Dataset: dataset (GitHub, AicoSchreurs/street-type-classification-yolov8). Classes: fietsstraat, rural road, snelweg.

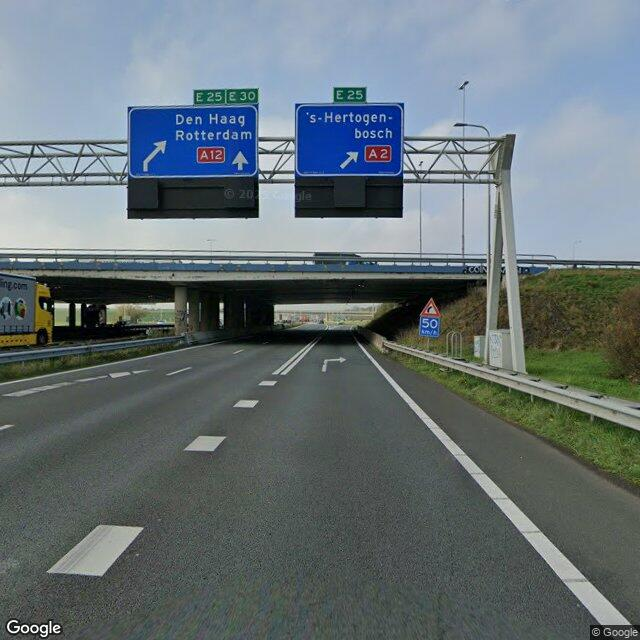
Label: snelweg

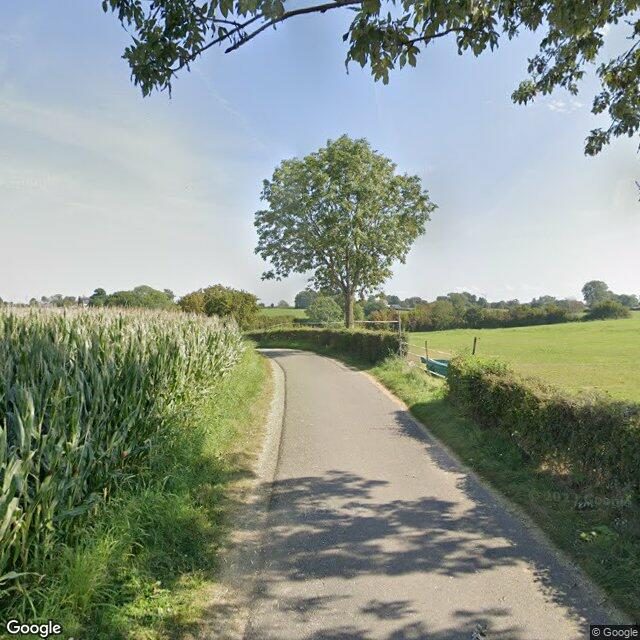
Label: rural road

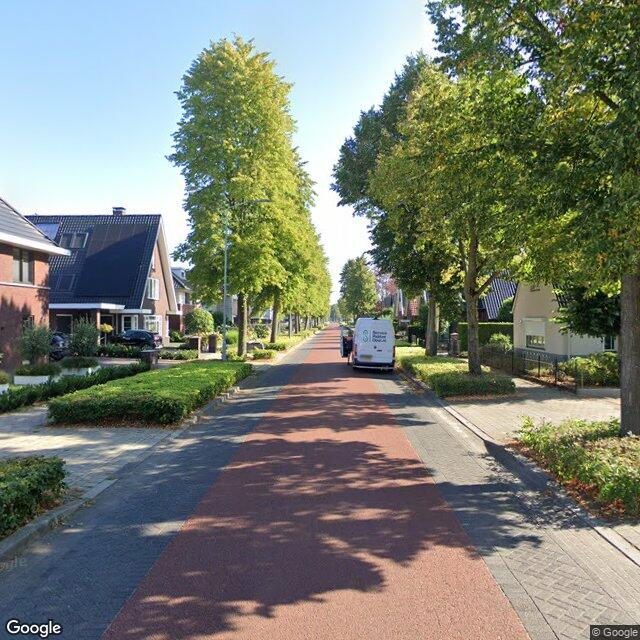
Label: fietsstraat

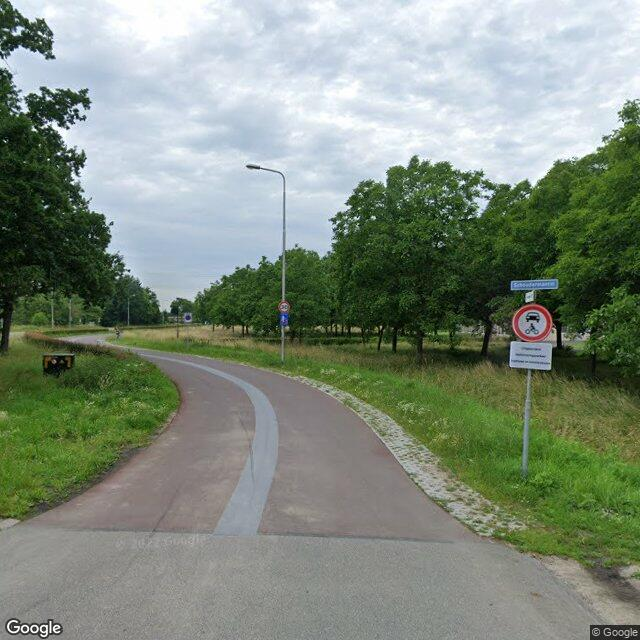
Label: fietsstraat

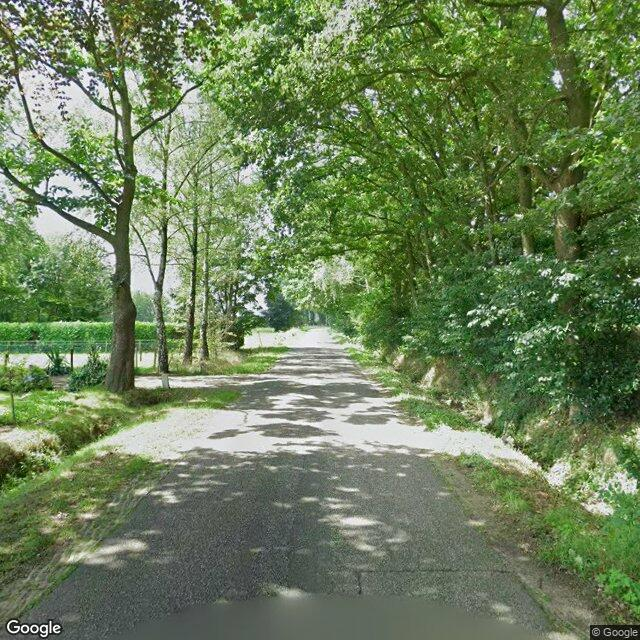
Label: rural road

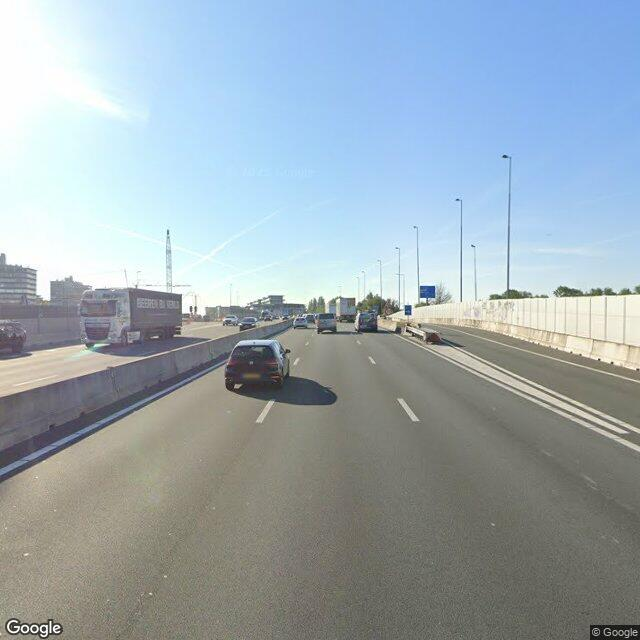
Label: snelweg
